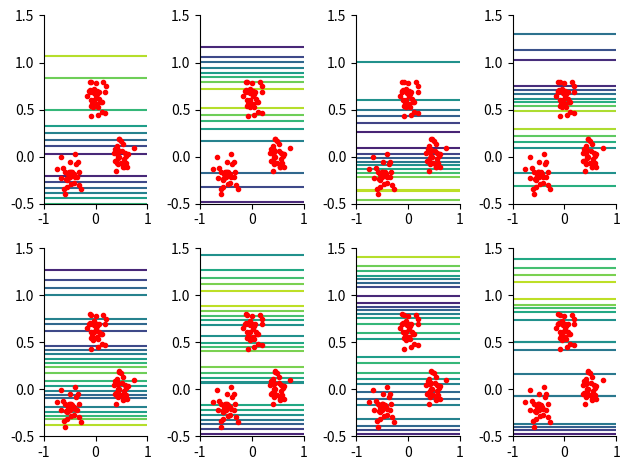

Write the Python code that produced this figure.
import numpy as np
import matplotlib.pyplot as plt

rbf_var = 0.1
xnum = 4
ynum = 2
max_ev = xnum*ynum
x_test_num = 15
y_test_num = 15
cluster_pos = np.array([[-0.5, -0.2], [0, 0.6], [0.5, 0]])
cluster_size = 30

num_clusters = cluster_pos.shape[0]
train_num = num_clusters*cluster_size
patterns = np.zeros([train_num, 2])
Range = 1

np.random.seed(0)
# print(num_clusters)
for i in range(3):
    for j in range((i-1)*cluster_size, i*cluster_size):
        patterns[j, 0] = cluster_pos[i, 0]+0.1*np.random.randn()
        patterns[j, 1] = cluster_pos[i, 1]+0.1*np.random.randn()

test_num = x_test_num*y_test_num
x_range = np.arange(-Range, Range+(2*Range/(x_test_num - 1)),
                    (2*Range/(x_test_num - 1)))
y_offset = 0.5
y_range = np.arange(-Range + y_offset, Range + y_offset +
                    (2*Range/(y_test_num - 1)), (2*Range/(y_test_num - 1)))
xs, ys = np.meshgrid(x_range, y_range)

test_patterns = np.zeros((255, 2))
a = 0
for i in range(0, 15):
    for j in range(0, 15):
        test_patterns[a, 0] = xs[i, j]
        test_patterns[a, 1] = ys[i, j]
        a += 1


cov_size = train_num
K = np.zeros((cov_size, cov_size))
for i in range(0, cov_size):
    for j in range(0, cov_size):
        for k in range(0, patterns.shape[1]):
            K[i, j] = np.exp(-np.power(np.linalg.norm(patterns[i,
                                                               k]-patterns[j, k]), 2)/rbf_var)
            K[j, i] = K[i, j]

unit = np.ones((cov_size, cov_size))/cov_size
K_n = K - unit*K - K*unit + unit*K*unit

evals, evecs = np.linalg.eig(K_n)

for i in range(0, cov_size):
    for j in range(0, 90):
        evecs[j, i] = evecs[j, i]/(np.sqrt(evals[i]))

unit_test = np.ones((test_num, cov_size))/cov_size
K_test = np.zeros((test_num, cov_size))


for i in range(0, test_num):
    for j in range(0, cov_size):
        for k in range(0, patterns.shape[1]):
            K_test[i, j] = np.exp(- np.power(np.linalg.norm(
                test_patterns[i, k]-patterns[j, k]), 2)/rbf_var)


K_test_n = np.subtract(K_test, np.subtract(np.dot(unit_test, K), np.add(
    np.dot(K_test, unit),  np.dot(unit_test, np.dot(K, unit)))))
test_features = np.zeros((test_num, max_ev))

test_features = np.dot(K_test_n, evecs[:, 0:max_ev])
for n in range(0, max_ev):
    ax = plt.subplot(ynum, xnum, n+1)
    imag = (test_features[:, n]).reshape(y_test_num, x_test_num)
    plt.contour(x_range, y_range, imag, 9)
    plt.plot(patterns[:, 0], patterns[:, 1], 'r.')
    #plt.text(-1, 1.65, "Eigenvalue="+str(round(evals[n], 3)))
    ax.spines['right'].set_visible(False)
    ax.spines['top'].set_visible(False) 
plt.tight_layout()
plt.show()
